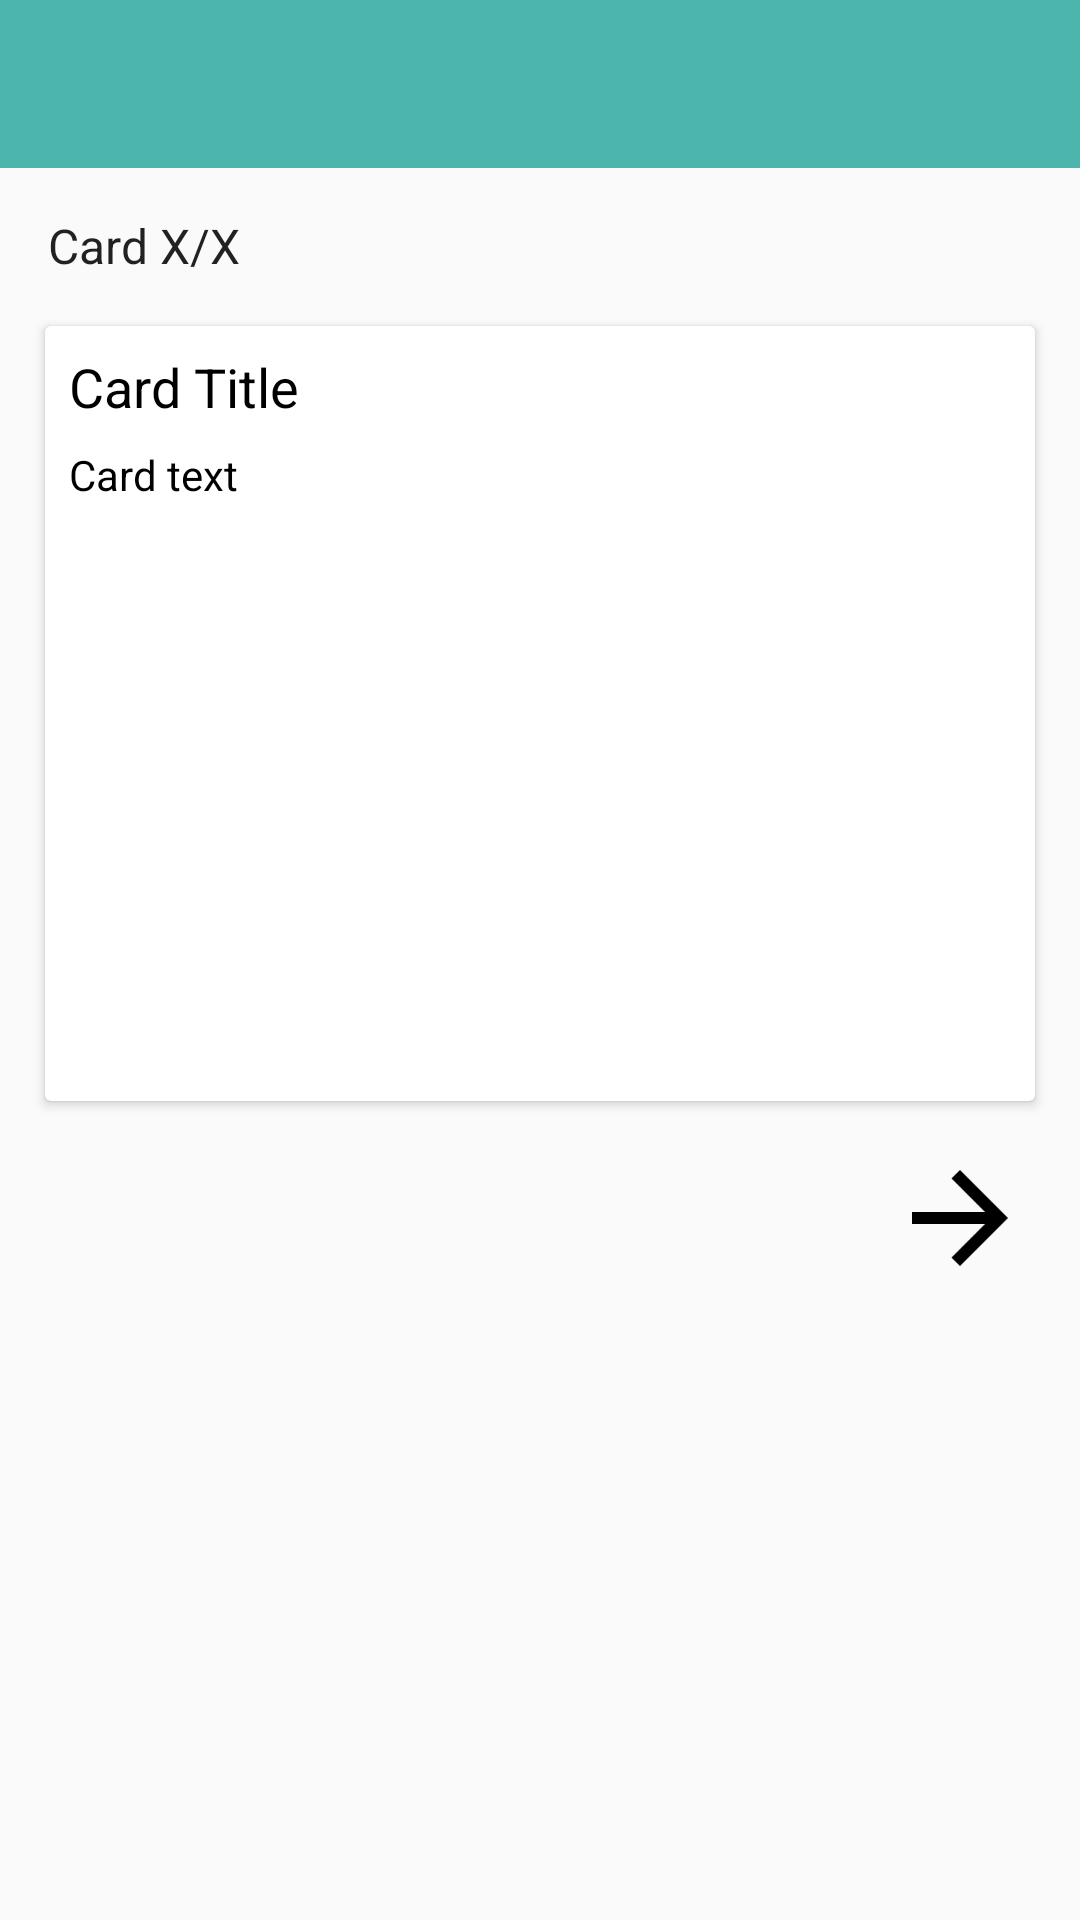

The Android layout XML behind this screen, and the referenced resources:
<!-- AndroidManifest.xml: application theme AppTheme -->
<!-- res/layout/activity_display_cards.xml -->
<?xml version="1.0" encoding="utf-8"?>
<android.support.constraint.ConstraintLayout xmlns:android="http://schemas.android.com/apk/res/android"
    xmlns:app="http://schemas.android.com/apk/res-auto"
    xmlns:tools="http://schemas.android.com/tools"
    android:id="@+id/linearLayout6"
    android:layout_width="match_parent"
    android:layout_height="match_parent"
    android:weightSum="1"
    tools:context="arami265.github.io.flashcards.displayCards">

    <include
        android:id="@+id/appBar"
        layout="@layout/app_bar"
        android:layout_width="0dp"
        android:layout_height="wrap_content"
        android:layout_marginBottom="15dp"
        app:layout_constraintBottom_toTopOf="@+id/viewCardsProgress"
        app:layout_constraintEnd_toEndOf="parent"
        app:layout_constraintStart_toStartOf="parent"
        app:layout_constraintTop_toTopOf="parent" />

    <TextView
        android:id="@+id/viewCardsProgress"
        android:layout_width="wrap_content"
        android:layout_height="wrap_content"
        android:layout_marginBottom="16dp"
        android:layout_marginStart="16dp"
        android:text="Card X/X"
        android:textAppearance="@android:style/TextAppearance.Material.Subhead"
        app:layout_constraintBottom_toTopOf="@+id/displayCardsCardView"
        app:layout_constraintStart_toStartOf="parent"
        app:layout_constraintTop_toBottomOf="@+id/appBar" />


    <android.support.v7.widget.CardView
        android:id="@+id/displayCardsCardView"
        android:layout_width="0dp"
        android:layout_height="0dp"
        android:layout_marginBottom="15dp"
        android:layout_marginEnd="15dp"
        android:layout_marginLeft="15dp"
        android:layout_marginRight="15dp"
        android:layout_marginStart="15dp"
        android:background="@drawable/rectangle"
        android:orientation="vertical"
        app:layout_constraintBottom_toTopOf="@+id/viewCardButtonsLayout"
        app:layout_constraintEnd_toEndOf="parent"
        app:layout_constraintStart_toStartOf="parent"
        app:layout_constraintTop_toBottomOf="@+id/viewCardsProgress">

        <android.support.constraint.ConstraintLayout
            android:id="@+id/linearLayout7"
            android:layout_width="match_parent"
            android:layout_height="match_parent">

            <TextView
                android:id="@+id/cardTitleTextView"
                android:layout_width="wrap_content"
                android:layout_height="wrap_content"
                android:layout_marginStart="8dp"
                android:layout_marginTop="8dp"
                android:text="@string/card_title"
                android:textAppearance="@android:style/TextAppearance.Material.Medium"
                android:textColor="#000000"
                app:layout_constraintStart_toStartOf="parent"
                app:layout_constraintTop_toTopOf="parent" />


            <TextView
                android:id="@+id/cardTextTextView"
                android:layout_width="wrap_content"
                android:layout_height="wrap_content"
                android:layout_marginTop="40dp"
                android:paddingBottom="8dp"
                android:paddingEnd="8dp"
                android:paddingStart="8dp"
                android:text="@string/card_text"
                android:textColor="#000000"
                app:layout_constraintStart_toStartOf="parent"
                app:layout_constraintTop_toTopOf="parent" />


        </android.support.constraint.ConstraintLayout>


    </android.support.v7.widget.CardView>


    <android.support.constraint.ConstraintLayout
        android:id="@+id/viewCardButtonsLayout"
        android:layout_width="0dp"
        android:layout_height="0dp"
        app:layout_constraintBottom_toBottomOf="parent"
        app:layout_constraintEnd_toEndOf="parent"
        app:layout_constraintStart_toStartOf="parent"
        app:layout_constraintTop_toBottomOf="@+id/displayCardsCardView">


        <ImageView
            android:id="@+id/forwardButton"
            android:layout_width="wrap_content"
            android:layout_height="wrap_content"
            android:layout_marginEnd="16dp"
            android:contentDescription="@string/forward"
            android:onClick="nextCard"
            android:src="@drawable/baseline_arrow_forward_black_48"
            app:layout_constraintEnd_toEndOf="parent"
            app:layout_constraintTop_toTopOf="parent" />

        <ImageView
            android:id="@+id/backButton"
            android:layout_width="wrap_content"
            android:layout_height="wrap_content"
            android:layout_marginStart="16dp"
            android:contentDescription="@string/back"
            android:onClick="prevCard"
            android:src="@drawable/baseline_arrow_back_black_48"
            app:layout_constraintStart_toStartOf="parent"
            app:layout_constraintTop_toTopOf="parent" />


    </android.support.constraint.ConstraintLayout>

    <ImageView
        android:id="@+id/deleteCardImage"
        android:layout_width="wrap_content"
        android:layout_height="wrap_content"
        android:layout_marginBottom="16dp"
        android:layout_marginEnd="16dp"
        android:onClick="deleteCard"
        app:layout_constraintBottom_toTopOf="@+id/displayCardsCardView"
        app:layout_constraintEnd_toEndOf="parent"
        app:srcCompat="@drawable/baseline_delete_black_24" />


</android.support.constraint.ConstraintLayout>
<!-- res/layout/app_bar.xml (included above) -->
<?xml version="1.0" encoding="utf-8"?>
<android.support.v7.widget.Toolbar xmlns:android="http://schemas.android.com/apk/res/android"
    android:layout_width="match_parent"
    android:layout_height="wrap_content"
    xmlns:app="http://schemas.android.com/apk/res-auto"
    app:theme="@style/appBarStyle"
    app:popupTheme="@style/appBarPopupStyle"
    >

</android.support.v7.widget.Toolbar>
<!-- resources referenced by this layout -->
<resources>
  <!-- drawable baseline_arrow_forward_black_48: png bitmap (drawable-xxxhdpi, 382 bytes) -->
  <!-- drawable rectangle (drawable) -->
  <?xml version="1.0" encoding="UTF-8"?>
  <shape xmlns:android="http://schemas.android.com/apk/res/android" android:id="@+id/listview_background_shape">
      <stroke android:width="5dp" android:color="#9e9e9e" />
      <padding android:left="2dp"
          android:top="2dp"
          android:right="2dp"
          android:bottom="2dp" />
      <corners android:radius="0dp" />
      <solid android:color="#ffffffff" />
  </shape>
  <string name="back">Back</string>
  <string name="card_text">Card text</string>
  <string name="card_title">Card Title</string>
  <string name="forward">Forward</string>
  <style name="appBarPopupStyle" parent="Theme.AppCompat.Light.NoActionBar">
          <item name="android:background">@color/appBarPopupBackground</item>
          <item name="overlapAnchor">false</item>
          <item name="android:dropDownVerticalOffset">-6dp</item>
      </style>
  <style name="appBarStyle" parent="Theme.AppCompat.Light.NoActionBar">
          <item name="android:background">@color/appBarBackground</item>
      </style>
  <style name="AppTheme" parent="Theme.AppCompat.Light.NoActionBar">
          
          <item name="colorPrimary">@color/colorPrimary</item>
          <item name="colorPrimaryDark">@color/colorPrimaryDark</item>
          <item name="colorAccent">@color/colorAccent</item>
      </style>
  <color name="appBarPopupBackground">#E0E0E0</color>
  <color name="appBarBackground">#4db6ac</color>
  <color name="colorPrimary">#3F51B5</color>
  <color name="colorPrimaryDark">#303F9F</color>
  <color name="colorAccent">#66bb6a</color>
</resources>
